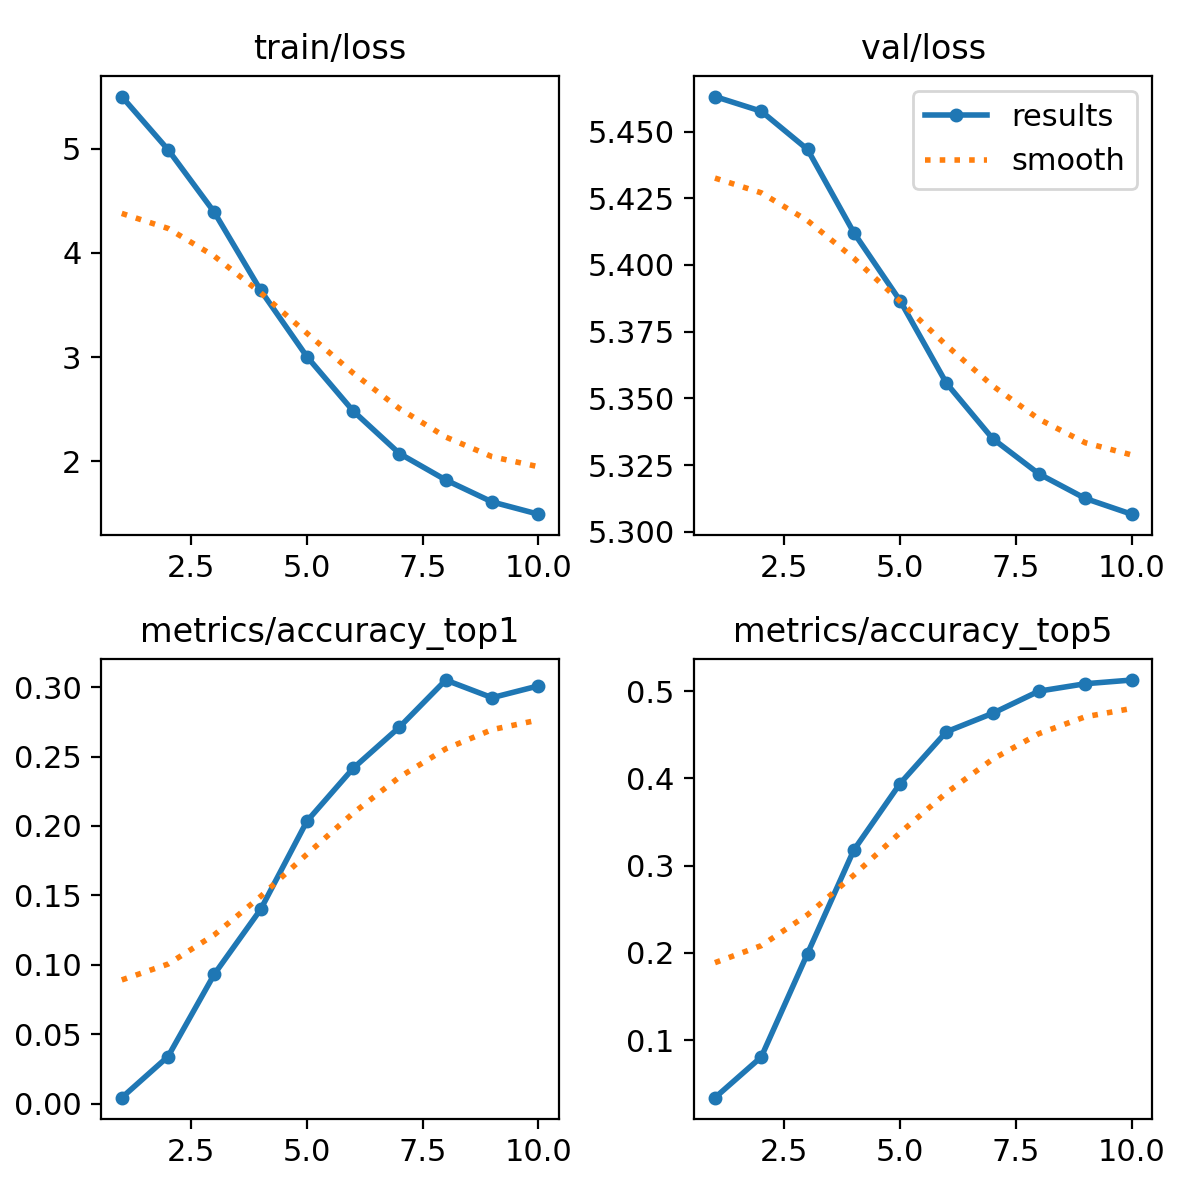

The data file committed next to this chart (first rows):
epoch, train/loss, metrics/accuracy_top1, metrics/accuracy_top5, val/loss, lr/pg0, lr/pg1, lr/pg2
1, 5.501, 0.00424, 0.0339, 5.463, 0.0002333, 0.0002333, 0.0002333
2, 4.991, 0.0339, 0.08051, 5.458, 0.0004247, 0.0004247, 0.0004247
3, 4.39, 0.09322, 0.1991, 5.443, 0.0005689, 0.0005689, 0.0005689
4, 3.642, 0.1398, 0.3178, 5.412, 0.0005019, 0.0005019, 0.0005019
5, 3.005, 0.2034, 0.3941, 5.387, 0.0004313, 0.0004313, 0.0004313
6, 2.483, 0.2415, 0.4534, 5.356, 0.0003606, 0.0003606, 0.0003606
7, 2.075, 0.2712, 0.4746, 5.335, 0.0002899, 0.0002899, 0.0002899
8, 1.821, 0.3051, 0.5, 5.322, 0.0002192, 0.0002192, 0.0002192
9, 1.611, 0.2924, 0.5085, 5.312, 0.0001485, 0.0001485, 0.0001485
10, 1.493, 0.3009, 0.5127, 5.307, 7.7826e-05, 7.7826e-05, 7.7826e-05
